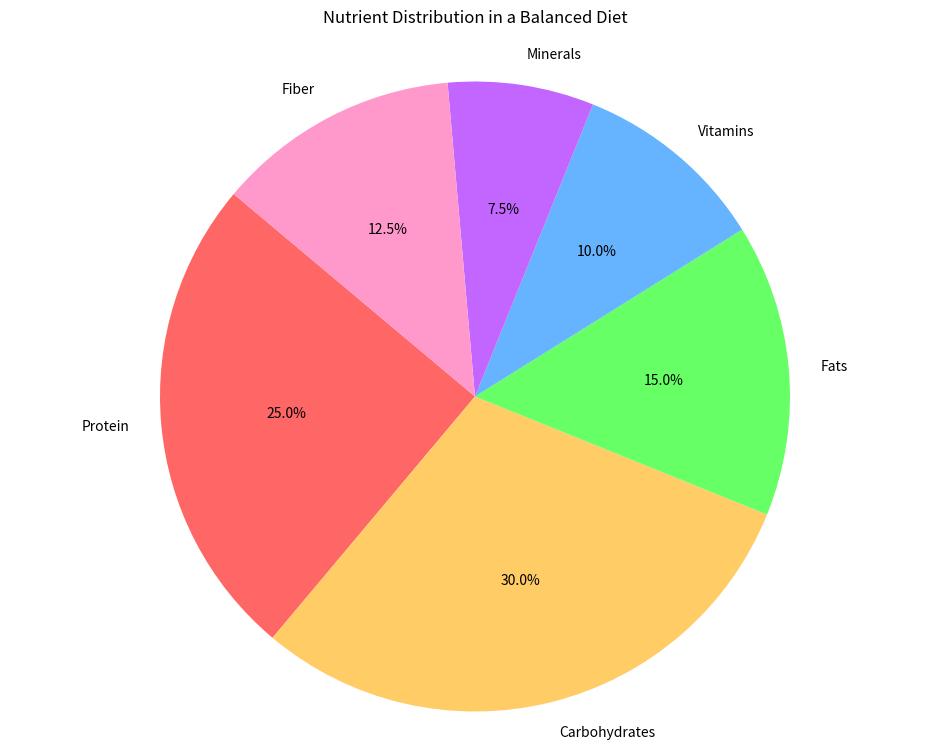

Source code (Python):

import matplotlib.pyplot as plt

labels = 'Protein', 'Carbohydrates', 'Fats', 'Vitamins', 'Minerals', 'Fiber'
sizes = [250, 300, 150, 100, 75, 125]
colors = ['#ff6666','#ffcc66','#66ff66','#66b3ff','#c266ff','#ff99cc']

plt.figure(figsize=(12,9))
plt.pie(sizes, labels=labels, colors=colors, autopct='%1.1f%%', startangle=140)

plt.title('Nutrient Distribution in a Balanced Diet', pad=20)
plt.axis('equal')  
plt.show()
